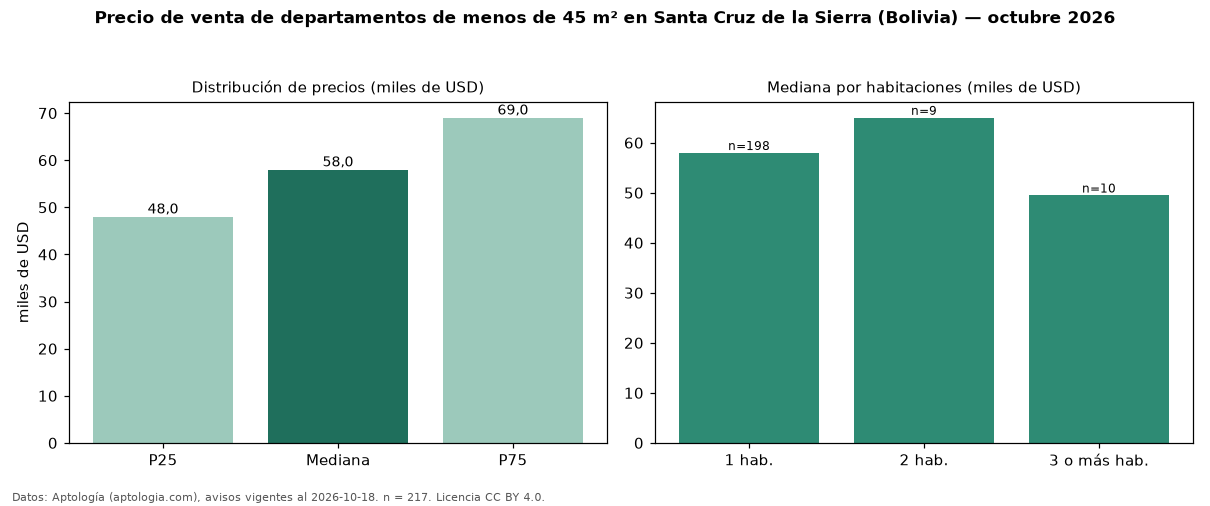

Values plotted in this chart, from the file beside it:
seccion, metrica, valor, moneda, n
filtro, area1, de menos de 45 m², , 217
precio, p25, 47995, USD, 217
precio, mediana, 57990, USD, 217
precio, p75, 69000, USD, 217
precio, minimo, 34120, USD, 217
precio, maximo, 550000, USD, 217
m2, mediana_precio_m2, 1458, USD, 204
m2, area_mediana_m2, 39.0, m2, 204
admin, mediana_admin_mes, 40.0, USD, 57
banos, mediana_banos, 1.0, , 
parqueadero, pct_con_parqueadero, 100.0, %, 50
habitaciones, 1, 57949, USD, 198
habitaciones, 2, 64977, USD, 9
habitaciones, 3+, 49450, USD, 10
fuente, fecha_datos, 2026-10-18, , 
fuente, atribucion, https://www.aptologia.com/bo, , 
fuente, licencia, CC BY 4.0, , 
